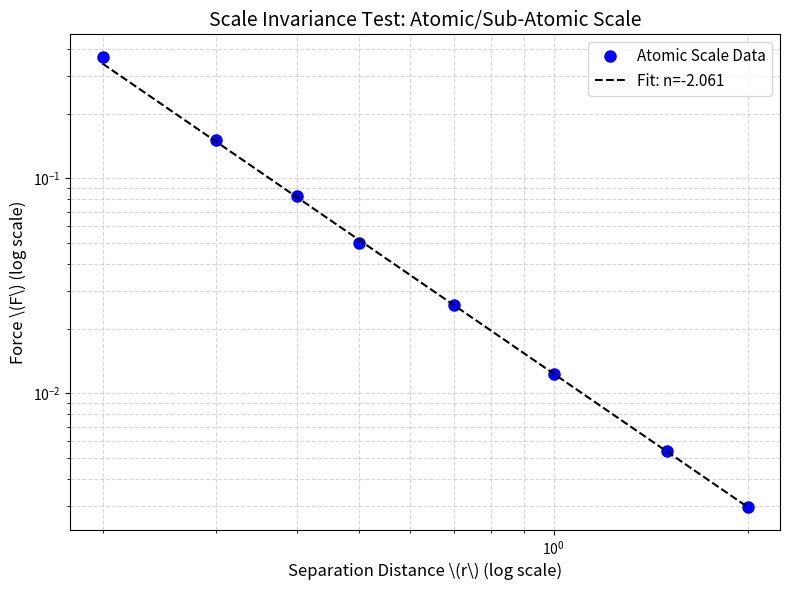

Here is the Python script that generated this plot:
#(Generates atomic_scale_plot.png)

import numpy as np
import matplotlib.pyplot as plt
from scipy.fft import fft2, ifft2, fftfreq

# =====================================================================
# Paper I - Figure 4: Scale Invariance (Atomic Scale)
# Description: Runs the exact same model on a microscopic grid to prove
#              that the 1/r^2 law is scale-independent.
# =====================================================================

# --- Atomic Scale Grid Setup ---
N = 512
L = 5.0          # Very small domain
dx = L / N
x = np.linspace(-L/2, L/2, N, endpoint=False)
y = np.linspace(-L/2, L/2, N, endpoint=False)
X, Y = np.meshgrid(x, y)

# --- Padding Setup ---
pad = 2
Npad = N * pad
start = (Npad - N) // 2

# --- Atomic Scale Vortex ---
width = 0.05     # Extremely narrow
amplitude = 1.5
r = np.sqrt(X**2 + Y**2)
density = (amplitude / np.cosh(r/width))**2

density_pad = np.zeros((Npad, Npad))
density_pad[start:start+N, start:start+N] = density

# --- Fourier Space Setup ---
dx_pad = L / Npad
kx = 2*np.pi*fftfreq(Npad, d=dx_pad)
ky = 2*np.pi*fftfreq(Npad, d=dx_pad)
KX, KY = np.meshgrid(kx, ky)
K = np.sqrt(KX**2 + KY**2)
K[0,0] = 1e-10

G = 1.0
rho_k = fft2(density_pad)
phi_k_3d = -2*np.pi*G * rho_k / K
phi_k_3d[0,0] = 0
phi_3d = np.real(ifft2(phi_k_3d))[start:start+N, start:start+N]

# --- Force Measurement ---
positions = [0.2, 0.3, 0.4, 0.5, 0.7, 1.0, 1.5, 2.0]
forces = []

print(f"{'Distance (r)':<15} | {'Force (F)':<15} | {'r^2 * F':<15}")
print("-" * 50)

for pos in positions:
    ix = int((pos + L/2) / dx)
    iy = N // 2
    F_3d = -(phi_3d[iy, ix+1] - phi_3d[iy, ix-1]) / (2*dx)
    forces.append(abs(F_3d))
    print(f"{pos:<15} | {abs(F_3d):<15.4f} | {pos**2*abs(F_3d):<15.4f}")

# --- Fit ---
pos_arr = np.array(positions, dtype=float)
f_arr = np.array(forces)
mask = pos_arr >= 0.3
n, logA = np.polyfit(np.log(pos_arr[mask]), np.log(f_arr[mask]), 1)

print(f"\nAtomic Scale Fit: n = {n:.4f} | Expected: -2.0")

# --- Plotting ---
fig, ax = plt.subplots(figsize=(8, 6))
ax.loglog(pos_arr, f_arr, 'bo', markersize=8, label='Atomic Scale Data')
r_fit = np.linspace(min(pos_arr), max(pos_arr), 100)
ax.loglog(r_fit, np.exp(logA) * r_fit**n, 'k--', label=f'Fit: n={n:.3f}')

ax.set_xlabel(r'Separation Distance \(r\) (log scale)', fontsize=12)
ax.set_ylabel(r'Force \(F\) (log scale)', fontsize=12)
ax.set_title(r'Scale Invariance Test: Atomic/Sub-Atomic Scale', fontsize=14)
ax.grid(True, which="both", ls="--", alpha=0.5)
ax.legend(fontsize=11)

plt.tight_layout()
plt.savefig('atomic_scale_plot.png', dpi=300)
print("Plot saved as: atomic_scale_plot.png")
plt.show()
